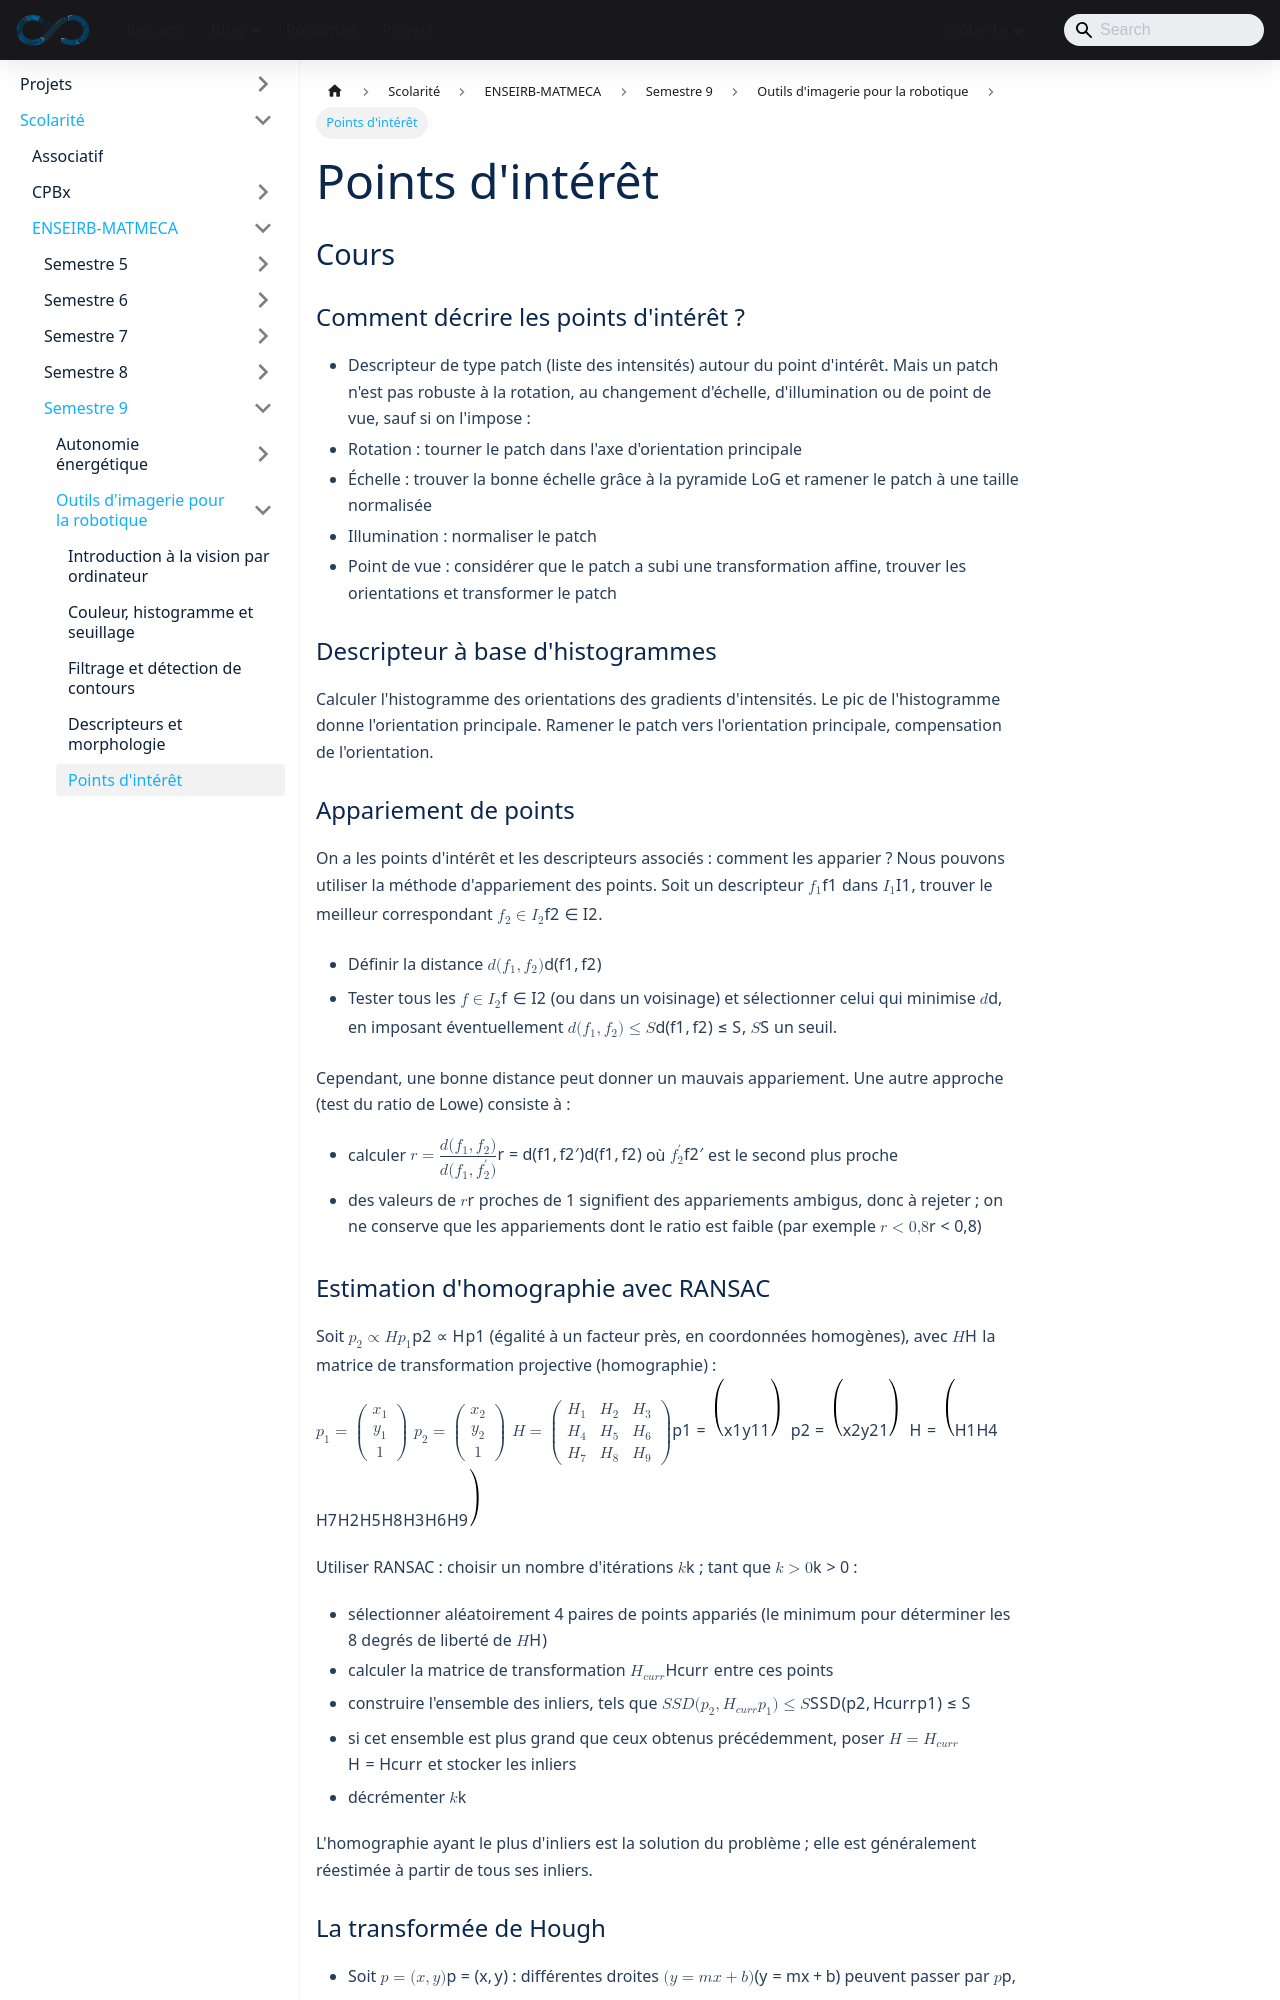

repository: sedelpeuch/sedelpeuch.github.io · page: docs/scolarite/enseirb/s9/Imagerie/5/index.html · generator: docusaurus

---
title: "Points d'intérêt"
description: "Points d'intérêt en vision : descripteurs, appariement et test du ratio, estimation d'homographie par RANSAC, transformée de Hough et détecteur de Harris."
---

## Cours

### Comment décrire les points d'intérêt ?

+ **Descripteur de type patch** (liste des intensités) autour du point d'intérêt. Mais un patch n'est pas robuste à la rotation, au changement d'échelle, d'illumination ou de point de vue, sauf si on l'impose :
+ **Rotation** : tourner le patch dans l'axe d'orientation principale
+ **Échelle** : trouver la bonne échelle grâce à la pyramide LoG et ramener le patch à une taille normalisée
+ **Illumination** : normaliser le patch
+ **Point de vue** : considérer que le patch a subi une transformation affine, trouver les orientations et transformer le patch

### Descripteur à base d'histogrammes

Calculer l'histogramme des orientations des gradients d'intensités. Le pic de l'histogramme donne l'orientation principale. Ramener le patch vers l'orientation principale, compensation de l'orientation.

### Appariement de points

On a les points d'intérêt et les descripteurs associés : comment les apparier ? Nous pouvons utiliser la méthode d'appariement des points. Soit un descripteur $f_1$ dans $I_1$, trouver le meilleur correspondant $f_2 \in I_2$.

+ Définir la distance $d(f_1, f_2)$
+ Tester tous les $f \in I_2$ (ou dans un voisinage) et sélectionner celui qui minimise $d$, en imposant éventuellement $d(f_1,f_2) \leq S$, $S$ un seuil.

Cependant, une bonne distance peut donner un mauvais appariement. Une autre approche (test du ratio de Lowe) consiste à :

+ calculer $r = \dfrac{d(f_1,f_2)}{d(f_1, f_2')}$ où $f_2'$ est le second plus proche
+ des valeurs de $r$ proches de 1 signifient des appariements ambigus, donc à rejeter ; on ne conserve que les appariements dont le ratio est faible (par exemple $r < 0{,}8$)

### Estimation d'homographie avec RANSAC

Soit $p_2 \propto H p_1$ (égalité à un facteur près, en coordonnées homogènes), avec $H$ la matrice de transformation projective (homographie) : $$p_1 = \begin{pmatrix} x_1 \\ y_1 \\ 1 \end{pmatrix} \; p_2 = \begin{pmatrix} x_2 \\ y_2 \\ 1 \end{pmatrix} \; H= \begin{pmatrix} H_1 & H_2 & H_3 \\ H_4 & H_5 & H_6 \\ H_7 & H_8 & H_9 \end{pmatrix} $$

Utiliser RANSAC : choisir un nombre d'itérations $k$ ; tant que $k > 0$ :

+ sélectionner aléatoirement 4 paires de points appariés (le minimum pour déterminer les 8 degrés de liberté de $H$)
+ calculer la matrice de transformation $H_{curr}$ entre ces points
+ construire l'ensemble des inliers, tels que $SSD(p_2, H_{curr}p_1) \leq S$
+ si cet ensemble est plus grand que ceux obtenus précédemment, poser $H=H_{curr}$ et stocker les inliers
+ décrémenter $k$

L'homographie ayant le plus d'inliers est la solution du problème ; elle est généralement réestimée à partir de tous ses inliers.
